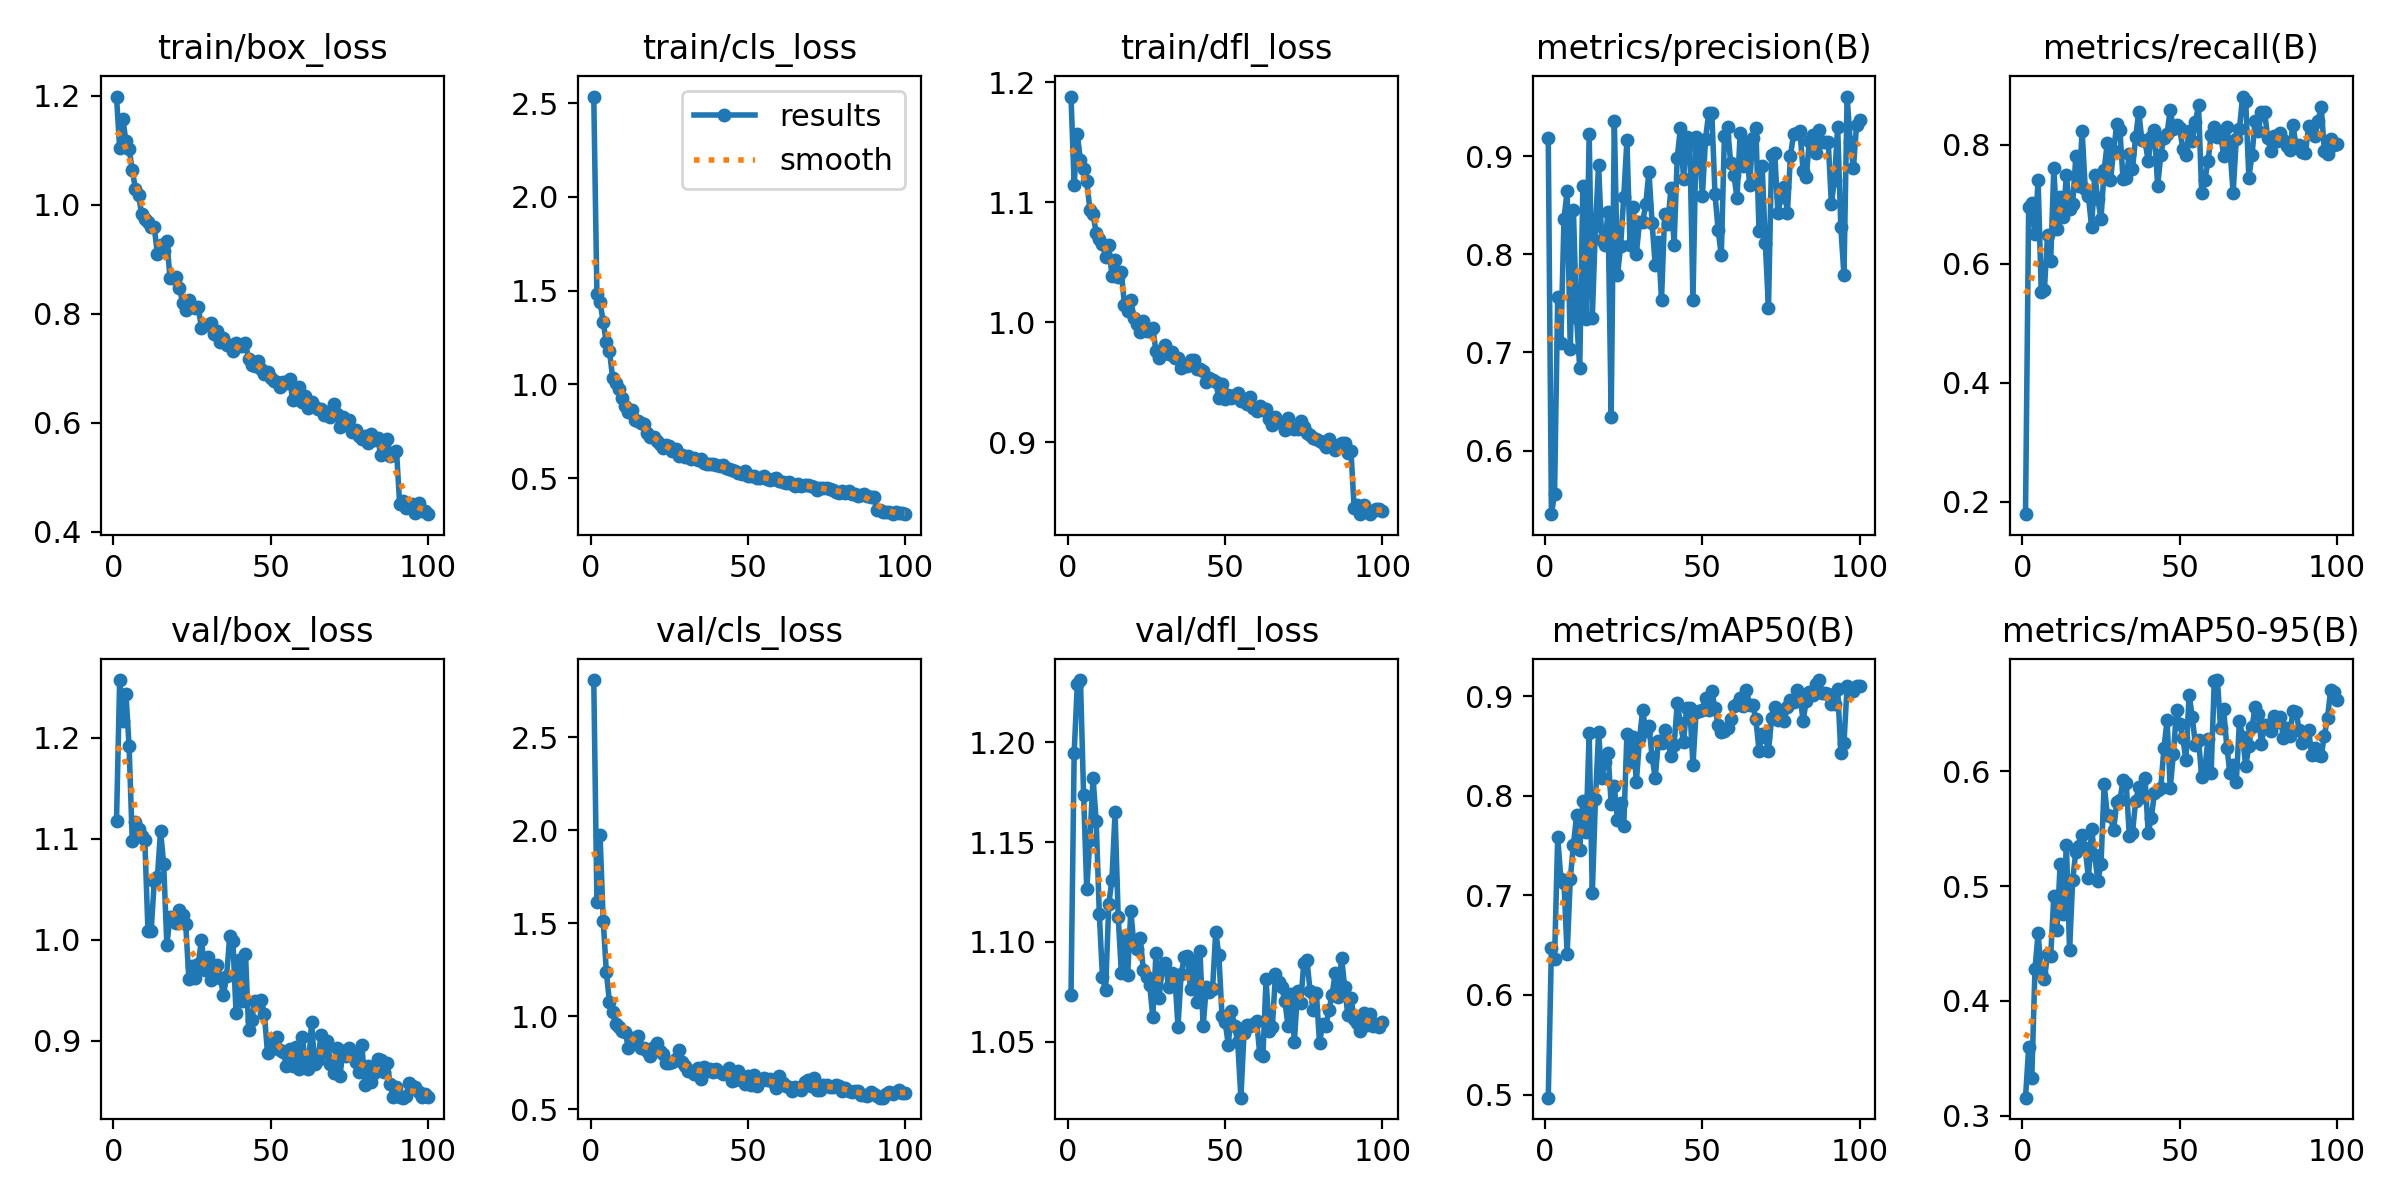

Data behind this chart, as committed beside it:
epoch, train/box_loss, train/cls_loss, train/dfl_loss, metrics/precision(B), metrics/recall(B), metrics/mAP50(B), metrics/mAP50-95(B), val/box_loss, val/cls_loss, val/dfl_loss, lr/pg0, lr/pg1, lr/pg2
1, 1.198, 2.535, 1.188, 0.9185, 0.179, 0.4969, 0.3159, 1.118, 2.808, 1.073, 0.0003647, 0.0003647, 0.0003647
2, 1.103, 1.48, 1.115, 0.5351, 0.6957, 0.6469, 0.3596, 1.257, 1.614, 1.194, 0.0007278, 0.0007278, 0.0007278
3, 1.158, 1.441, 1.156, 0.5557, 0.7017, 0.6362, 0.3333, 1.217, 1.975, 1.229, 0.001084, 0.001084, 0.001084
4, 1.116, 1.331, 1.135, 0.7568, 0.6494, 0.7581, 0.4275, 1.244, 1.515, 1.231, 0.001078, 0.001078, 0.001078
5, 1.103, 1.224, 1.128, 0.7098, 0.7401, 0.7167, 0.4592, 1.191, 1.238, 1.174, 0.001067, 0.001067, 0.001067
6, 1.064, 1.178, 1.118, 0.8365, 0.5524, 0.7125, 0.4247, 1.098, 1.076, 1.126, 0.001056, 0.001056, 0.001056
7, 1.03, 1.034, 1.093, 0.8643, 0.556, 0.641, 0.4187, 1.116, 1.024, 1.151, 0.001045, 0.001045, 0.001045
8, 1.017, 1.007, 1.09, 0.7035, 0.648, 0.7167, 0.441, 1.11, 0.9573, 1.182, 0.001034, 0.001034, 0.001034
9, 0.9828, 0.9738, 1.075, 0.8448, 0.6036, 0.7506, 0.4389, 1.103, 0.9412, 1.161, 0.001023, 0.001023, 0.001023
10, 0.9747, 0.9254, 1.069, 0.7349, 0.7603, 0.7802, 0.4915, 1.098, 0.9225, 1.114, 0.001012, 0.001012, 0.001012
11, 0.9684, 0.8875, 1.065, 0.6843, 0.6584, 0.7457, 0.4622, 1.008, 0.9143, 1.082, 0.001001, 0.001001, 0.001001
12, 0.9582, 0.8526, 1.054, 0.87, 0.7126, 0.7947, 0.5189, 1.008, 0.8324, 1.076, 0.00099, 0.00099, 0.00099
13, 0.9588, 0.8629, 1.064, 0.7339, 0.6785, 0.7631, 0.476, 1.058, 0.8814, 1.119, 0.000979, 0.000979, 0.000979
14, 0.9091, 0.8103, 1.039, 0.923, 0.7487, 0.8625, 0.5356, 1.062, 0.8757, 1.131, 0.000968, 0.000968, 0.000968
15, 0.9257, 0.8068, 1.052, 0.7352, 0.6919, 0.7021, 0.4443, 1.108, 0.8951, 1.165, 0.000957, 0.000957, 0.000957
16, 0.9151, 0.7945, 1.038, 0.8286, 0.7008, 0.7969, 0.5056, 1.075, 0.8316, 1.113, 0.000946, 0.000946, 0.000946
17, 0.9335, 0.7904, 1.042, 0.8914, 0.7801, 0.8639, 0.53, 0.9948, 0.8298, 1.085, 0.000935, 0.000935, 0.000935
18, 0.8662, 0.7426, 1.014, 0.8143, 0.7299, 0.8178, 0.5348, 1.023, 0.8135, 1.103, 0.000924, 0.000924, 0.000924
19, 0.8647, 0.7177, 1.01, 0.8099, 0.8223, 0.834, 0.5447, 1.021, 0.7856, 1.083, 0.000913, 0.000913, 0.000913
20, 0.8671, 0.7201, 1.019, 0.8435, 0.7246, 0.8426, 0.5327, 1.016, 0.8379, 1.116, 0.000902, 0.000902, 0.000902
21, 0.8473, 0.6984, 1.003, 0.6341, 0.7135, 0.7917, 0.5066, 1.029, 0.8549, 1.099, 0.000891, 0.000891, 0.000891
22, 0.8204, 0.6799, 0.9981, 0.9363, 0.6616, 0.8094, 0.5497, 1.024, 0.8124, 1.097, 0.00088, 0.00088, 0.00088
23, 0.8063, 0.6597, 0.9915, 0.779, 0.7489, 0.7755, 0.5268, 1.016, 0.8003, 1.102, 0.000869, 0.000869, 0.000869
24, 0.825, 0.6755, 1.001, 0.8082, 0.708, 0.7931, 0.5044, 0.9613, 0.7495, 1.086, 0.000858, 0.000858, 0.000858
25, 0.8135, 0.6732, 0.9927, 0.859, 0.6754, 0.7695, 0.5192, 0.9736, 0.7468, 1.082, 0.000847, 0.000847, 0.000847
26, 0.8101, 0.6472, 0.993, 0.9164, 0.7576, 0.8614, 0.5884, 0.9618, 0.7535, 1.079, 0.000836, 0.000836, 0.000836
27, 0.8127, 0.6541, 0.9949, 0.8097, 0.803, 0.8343, 0.562, 0.9764, 0.7715, 1.062, 0.000825, 0.000825, 0.000825
28, 0.7729, 0.617, 0.9759, 0.8484, 0.74, 0.8593, 0.5606, 1, 0.8168, 1.094, 0.000814, 0.000814, 0.000814
29, 0.7794, 0.6225, 0.9701, 0.8002, 0.7886, 0.8133, 0.5484, 0.9705, 0.7535, 1.072, 0.000803, 0.000803, 0.000803
30, 0.7785, 0.6146, 0.9735, 0.8335, 0.8341, 0.8565, 0.5732, 0.9825, 0.7308, 1.087, 0.000792, 0.000792, 0.000792
31, 0.7837, 0.6197, 0.9814, 0.8333, 0.8246, 0.8857, 0.5745, 0.9601, 0.7062, 1.089, 0.000781, 0.000781, 0.000781
32, 0.7626, 0.603, 0.9738, 0.851, 0.7415, 0.865, 0.592, 0.9719, 0.7049, 1.077, 0.00077, 0.00077, 0.00077
33, 0.7689, 0.6064, 0.975, 0.8845, 0.7443, 0.8703, 0.5896, 0.9752, 0.6923, 1.084, 0.000759, 0.000759, 0.000759
34, 0.7487, 0.5948, 0.9705, 0.832, 0.7838, 0.839, 0.5439, 0.9624, 0.7204, 1.083, 0.000748, 0.000748, 0.000748
35, 0.7552, 0.6044, 0.9701, 0.7888, 0.7585, 0.8178, 0.5463, 0.9452, 0.6654, 1.058, 0.000737, 0.000737, 0.000737
36, 0.7428, 0.5813, 0.9621, 0.8121, 0.8118, 0.8551, 0.5736, 0.964, 0.7288, 1.084, 0.000726, 0.000726, 0.000726
37, 0.7424, 0.5739, 0.9644, 0.7539, 0.8546, 0.853, 0.5862, 1.004, 0.7082, 1.092, 0.000715, 0.000715, 0.000715
38, 0.7312, 0.5761, 0.9636, 0.8416, 0.8072, 0.8656, 0.5779, 0.9989, 0.7176, 1.093, 0.000704, 0.000704, 0.000704
39, 0.7467, 0.5784, 0.9684, 0.8309, 0.8055, 0.8545, 0.594, 0.9271, 0.701, 1.076, 0.000693, 0.000693, 0.000693
40, 0.7412, 0.5693, 0.9683, 0.8673, 0.7721, 0.8401, 0.5464, 0.9802, 0.7155, 1.091, 0.000682, 0.000682, 0.000682
41, 0.7404, 0.565, 0.9608, 0.8098, 0.8126, 0.8505, 0.5596, 0.9392, 0.7012, 1.07, 0.000671, 0.000671, 0.000671
42, 0.7463, 0.572, 0.9611, 0.8986, 0.8236, 0.893, 0.5814, 0.9862, 0.6904, 1.095, 0.0006601, 0.0006601, 0.0006601
43, 0.7161, 0.5521, 0.9597, 0.9284, 0.7302, 0.8728, 0.5832, 0.911, 0.6995, 1.058, 0.000649, 0.000649, 0.000649
44, 0.7051, 0.5514, 0.9498, 0.877, 0.7824, 0.8541, 0.5852, 0.9209, 0.7229, 1.077, 0.0006381, 0.0006381, 0.0006381
45, 0.7048, 0.5429, 0.9533, 0.9197, 0.8115, 0.8882, 0.6199, 0.9396, 0.6524, 1.075, 0.000627, 0.000627, 0.000627
46, 0.7133, 0.5403, 0.9519, 0.913, 0.8184, 0.8883, 0.6441, 0.9364, 0.6561, 1.077, 0.0006161, 0.0006161, 0.0006161
47, 0.6982, 0.5274, 0.9504, 0.7534, 0.8583, 0.831, 0.5851, 0.9404, 0.7087, 1.105, 0.000605, 0.000605, 0.000605
48, 0.6893, 0.5245, 0.9366, 0.9195, 0.8258, 0.8845, 0.6149, 0.9269, 0.6557, 1.093, 0.0005941, 0.0005941, 0.0005941
49, 0.6931, 0.5389, 0.9489, 0.9076, 0.8331, 0.8852, 0.6528, 0.8875, 0.6384, 1.063, 0.000583, 0.000583, 0.000583
50, 0.6826, 0.5129, 0.9364, 0.86, 0.8271, 0.8865, 0.6408, 0.901, 0.681, 1.06, 0.0005721, 0.0005721, 0.0005721
51, 0.6757, 0.5133, 0.9393, 0.9179, 0.7932, 0.8981, 0.6291, 0.8927, 0.6294, 1.049, 0.0005611, 0.0005611, 0.0005611
52, 0.6751, 0.5138, 0.9369, 0.9439, 0.7823, 0.8855, 0.6092, 0.9035, 0.6845, 1.066, 0.0005501, 0.0005501, 0.0005501
53, 0.6658, 0.5015, 0.939, 0.9437, 0.8222, 0.9052, 0.6665, 0.8913, 0.6269, 1.058, 0.0005391, 0.0005391, 0.0005391
54, 0.6739, 0.5037, 0.9407, 0.8614, 0.8067, 0.8877, 0.6473, 0.8892, 0.6551, 1.05, 0.0005281, 0.0005281, 0.0005281
55, 0.6719, 0.512, 0.9347, 0.8248, 0.8374, 0.8714, 0.623, 0.8754, 0.671, 1.022, 0.0005171, 0.0005171, 0.0005171
56, 0.6794, 0.4957, 0.9363, 0.799, 0.866, 0.8636, 0.6274, 0.8915, 0.656, 1.054, 0.0005061, 0.0005061, 0.0005061
57, 0.6422, 0.4885, 0.9318, 0.9208, 0.7184, 0.8649, 0.5953, 0.8746, 0.6629, 1.058, 0.0004951, 0.0004951, 0.0004951
58, 0.6527, 0.4967, 0.938, 0.9297, 0.74, 0.868, 0.6013, 0.8937, 0.6467, 1.058, 0.0004841, 0.0004841, 0.0004841
59, 0.666, 0.5009, 0.9288, 0.8929, 0.7716, 0.8767, 0.6277, 0.8719, 0.6166, 1.059, 0.0004731, 0.0004731, 0.0004731
60, 0.6382, 0.4857, 0.9257, 0.881, 0.8152, 0.89, 0.598, 0.9042, 0.6772, 1.06, 0.0004621, 0.0004621, 0.0004621
... 40 more rows
